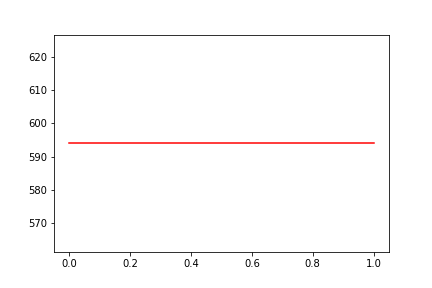

Source data for this figure (header and first rows):
, date, assets
0, 0, 594
1, 20090602, 594
